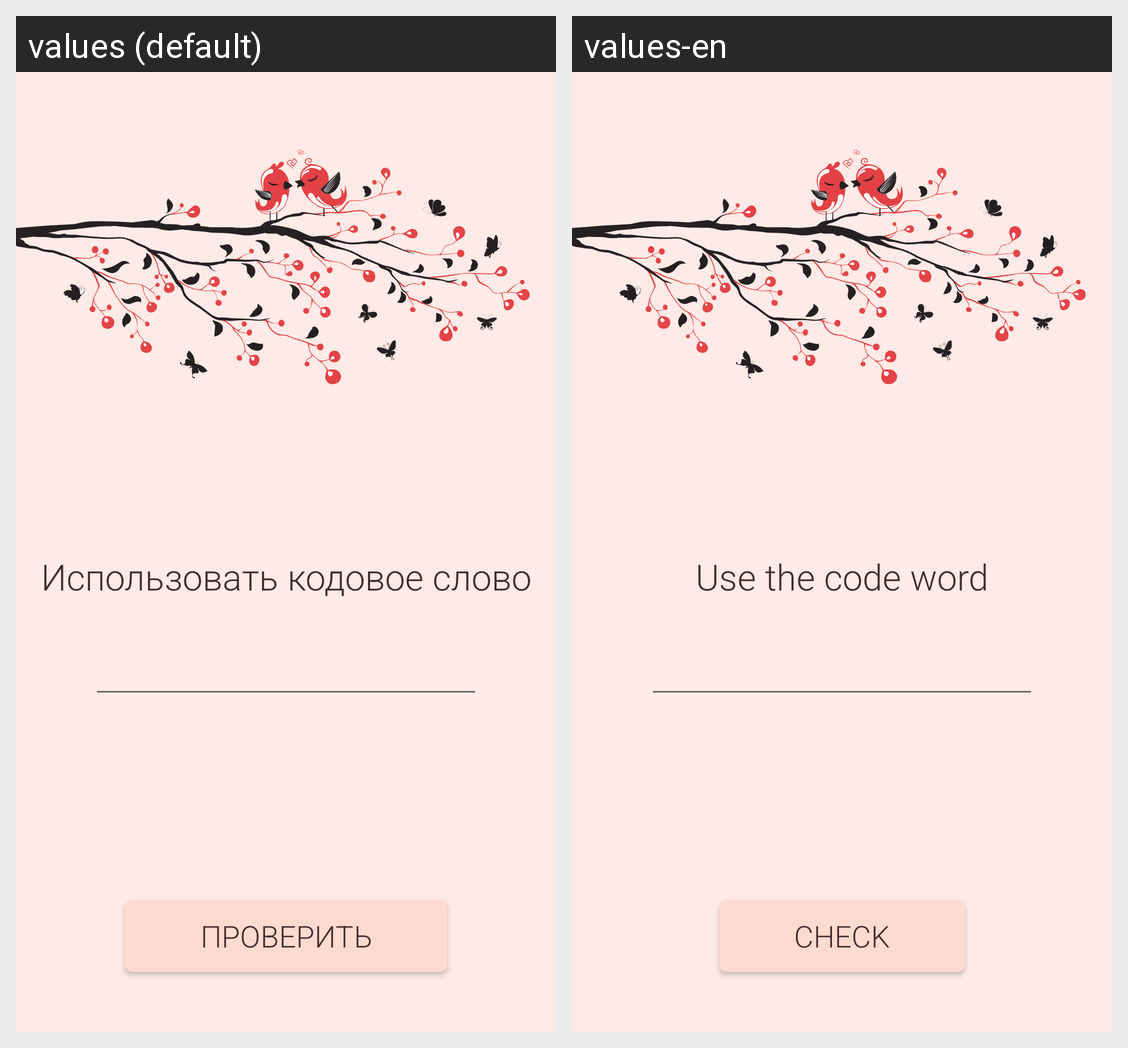

For this localized Android screen grid, give each drawn string resource with its value in every locale shown.
Android screen res/layout/fragment_login.xml rendered under 2 locales, left to right: values (default), values-en. Device: Nexus 5 (rendered at 1080×1920; each locale shown at half size, 540×960, under a caption strip naming it); theme Theme.GoodThings.
Strings drawn on this screen, with the default value and each locale's value (text and hints the layout hard-codes, and strings that could not be matched under every locale, appear in the picture but are not listed):

code_word
  values: Использовать кодовое слово
  values-en: Use the code word

check_code
  values: Проверить
  values-en: check
